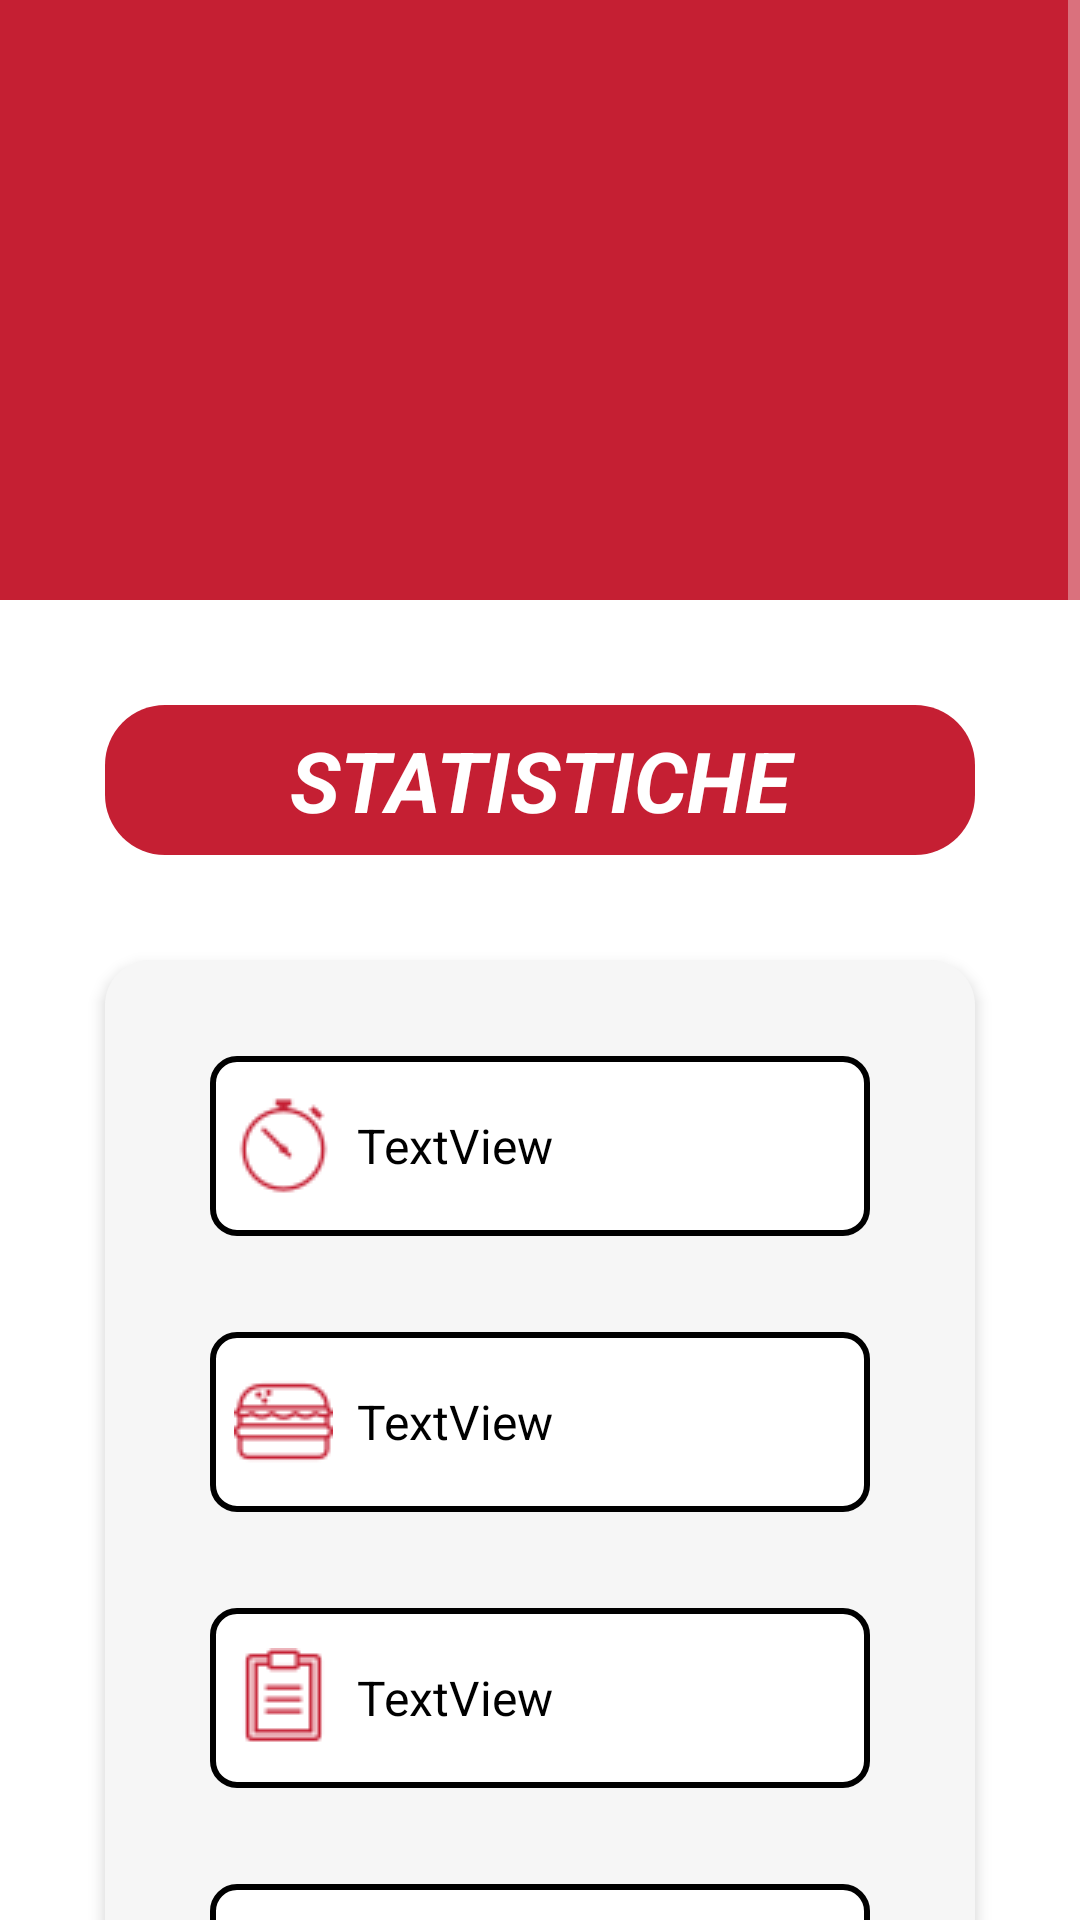

Produce the Android XML layout that renders to this screen, including the resource entries it uses.
<!-- AndroidManifest.xml: application theme Theme.UniFood_Definitivo -->
<!-- res/layout/activity_statistiche.xml -->
<?xml version="1.0" encoding="utf-8"?>
<androidx.constraintlayout.widget.ConstraintLayout xmlns:android="http://schemas.android.com/apk/res/android"
    xmlns:app="http://schemas.android.com/apk/res-auto"
    xmlns:tools="http://schemas.android.com/tools"
    android:layout_width="match_parent"
    android:layout_height="match_parent"
    android:background="@color/white"
    tools:context=".Admin.View.Statistiche">

    <ScrollView
        android:layout_width="match_parent"
        android:layout_height="match_parent">

        <LinearLayout
            android:layout_width="match_parent"
            android:layout_height="wrap_content"
            android:orientation="vertical" >

            <androidx.constraintlayout.widget.ConstraintLayout
                android:layout_width="match_parent"
                android:layout_height="match_parent">

                <androidx.constraintlayout.widget.ConstraintLayout
                    android:id="@+id/constraintLayout2"
                    android:layout_width="match_parent"
                    android:layout_height="200dp"
                    android:background="@drawable/red_light_banner_profile"
                    app:layout_constraintEnd_toEndOf="parent"
                    app:layout_constraintStart_toStartOf="parent"
                    app:layout_constraintTop_toTopOf="parent">

                    <ImageView
                        android:id="@+id/imageView8"
                        android:layout_width="match_parent"
                        android:layout_height="match_parent"
                        app:srcCompat="@drawable/logo" />
                </androidx.constraintlayout.widget.ConstraintLayout>

                <TextView
                    android:id="@+id/textView17"
                    android:layout_width="0dp"
                    android:layout_height="50dp"
                    android:layout_marginTop="35dp"
                    android:background="@drawable/mini_redbutton_cestino"
                    android:gravity="center"
                    android:text="STATISTICHE"
                    android:textColor="@color/white"
                    android:textSize="28sp"
                    android:textStyle="bold|italic"
                    app:layout_constraintEnd_toEndOf="@+id/linearLayout"
                    app:layout_constraintStart_toStartOf="@+id/linearLayout"
                    app:layout_constraintTop_toBottomOf="@+id/constraintLayout2"
                    tools:elevation="10dp" />

                <androidx.constraintlayout.widget.ConstraintLayout
                    android:layout_width="match_parent"
                    android:layout_height="match_parent">

                </androidx.constraintlayout.widget.ConstraintLayout>

                <LinearLayout
                    android:id="@+id/linearLayout"
                    android:layout_width="match_parent"
                    android:layout_height="400dp"
                    android:layout_marginStart="35dp"
                    android:layout_marginTop="35dp"
                    android:layout_marginEnd="35dp"
                    android:layout_marginBottom="35dp"
                    android:background="@drawable/statystics_background"
                    android:elevation="3dp"
                    android:gravity="center"
                    android:orientation="vertical"
                    app:layout_constraintBottom_toBottomOf="parent"
                    app:layout_constraintEnd_toEndOf="parent"
                    app:layout_constraintStart_toStartOf="parent"
                    app:layout_constraintTop_toBottomOf="@+id/textView17">

                    <TextView
                        android:id="@+id/fasciaoraria"
                        android:layout_width="match_parent"
                        android:layout_height="60dp"
                        android:layout_marginStart="35dp"
                        android:layout_marginTop="0dp"
                        android:layout_marginEnd="35dp"
                        android:background="@drawable/white_border2"
                        android:drawableLeft="@drawable/icons8_time_33__1_"
                        android:drawablePadding="8dp"
                        android:gravity="center_vertical"
                        android:padding="8dp"
                        android:text="TextView"
                        android:textColor="@color/black"
                        android:textSize="16sp" />

                    <TextView
                        android:id="@+id/cibo"
                        android:layout_width="match_parent"
                        android:layout_height="60dp"
                        android:layout_marginStart="35dp"
                        android:layout_marginTop="32dp"
                        android:layout_marginEnd="35dp"
                        android:background="@drawable/white_border2"
                        android:drawableLeft="@drawable/icons8_burger_33"
                        android:drawablePadding="8dp"
                        android:gravity="center_vertical"
                        android:padding="8dp"
                        android:text="TextView"
                        android:textColor="@color/black"
                        android:textSize="16sp" />

                    <TextView
                        android:id="@+id/totale"
                        android:layout_width="match_parent"
                        android:layout_height="60dp"
                        android:layout_marginStart="35dp"
                        android:layout_marginTop="32dp"
                        android:layout_marginEnd="35dp"
                        android:background="@drawable/white_border2"
                        android:drawableLeft="@drawable/icons8_clipboard_33"
                        android:drawablePadding="8dp"
                        android:gravity="center_vertical"
                        android:padding="8dp"
                        android:text="TextView"
                        android:textColor="@color/black"
                        android:textSize="16sp" />

                    <TextView
                        android:id="@+id/media"
                        android:layout_width="match_parent"
                        android:layout_height="60dp"
                        android:layout_marginStart="35dp"
                        android:layout_marginTop="32dp"
                        android:layout_marginEnd="35dp"
                        android:background="@drawable/white_border2"
                        android:drawableLeft="@drawable/icons8_euro_33__1_"
                        android:drawablePadding="8dp"
                        android:gravity="center_vertical"
                        android:padding="8dp"
                        android:text="TextView"
                        android:textColor="@color/black"
                        android:textSize="16sp" />


                </LinearLayout>
            </androidx.constraintlayout.widget.ConstraintLayout>
        </LinearLayout>
    </ScrollView>

</androidx.constraintlayout.widget.ConstraintLayout>
<!-- resources referenced by this layout -->
<resources>
  <color name="black">#FF000000</color>
  <color name="white">#FFFFFFFF</color>
  <!-- drawable icons8_burger_33: png bitmap (drawable, 890 bytes) -->
  <!-- drawable icons8_clipboard_33: png bitmap (drawable, 433 bytes) -->
  <!-- drawable icons8_euro_33__1_: png bitmap (drawable, 1052 bytes) -->
  <!-- drawable icons8_time_33__1_: png bitmap (drawable, 970 bytes) -->
  <!-- drawable mini_redbutton_cestino (drawable) -->
  <?xml version="1.0" encoding="utf-8"?>
  <selector xmlns:android="http://schemas.android.com/apk/res/android">
      <item>
          <shape android:shape="rectangle">
              <solid android:color="@color/red"/>
              <corners android:radius="20dp"/>
  
  
  
          </shape>
      </item>
  
  
  </selector>
  <!-- drawable red_light_banner_profile (drawable) -->
  <?xml version="1.0" encoding="utf-8"?>
  <selector xmlns:android="http://schemas.android.com/apk/res/android">
  <item>
      <shape android:shape="rectangle">
          <solid android:color="@color/red"/>
          <corners android:radius="0dp"/>
      </shape>
  </item>
  </selector>
  <!-- drawable statystics_background (drawable) -->
  <?xml version="1.0" encoding="utf-8"?>
  <selector xmlns:android="http://schemas.android.com/apk/res/android">
      <item>
          <shape android:shape="rectangle">
              <corners android:radius="15dp"/>
              <solid android:color="#f6f6f6"/>
  
  
          </shape>
      </item>
  
  </selector>
  <!-- drawable white_border2 (drawable) -->
  <shape xmlns:android="http://schemas.android.com/apk/res/android">
      <solid android:color="@android:color/white" /> 
      <stroke
          android:width="2dp"
          android:color ="@color/black" />
      <corners android:radius="8dp" />
  </shape>
  <style name="Theme.UniFood_Definitivo" parent="Theme.MaterialComponents.NoActionBar">
          
          <item name="colorPrimary">@color/red</item>
          <item name="colorPrimaryVariant">@color/red</item>
          <item name="colorOnPrimary">@color/white</item>
          
          <item name="colorSecondary">@color/teal_200</item>
          <item name="colorSecondaryVariant">@color/teal_700</item>
          <item name="colorOnSecondary">@color/black</item>
          
          <item name="android:statusBarColor">?attr/colorPrimaryVariant</item>
          
      </style>
  <color name="red">#C51F33</color>
  <color name="teal_200">#FF03DAC5</color>
  <color name="teal_700">#FF018786</color>
</resources>
